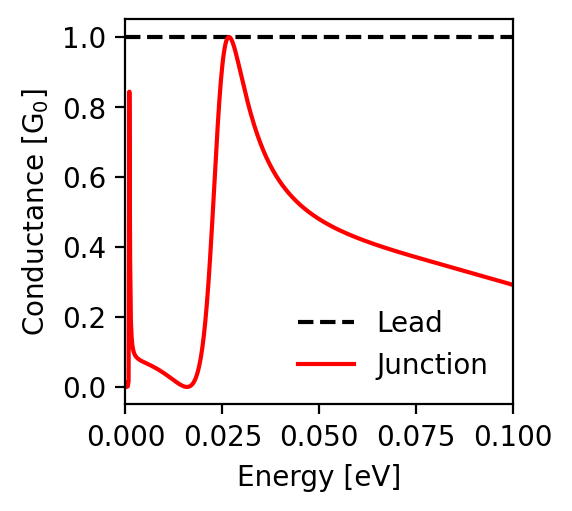

Source data for this figure (header and first rows):
energy; conductance_lead; conductance_junction
-0.1; 1.0; 0.291
-0.0998; 1.0; 0.292
-0.0996; 1.0; 0.293
-0.0994; 1.0; 0.293
-0.0992; 1.0; 0.294
-0.099; 1.0; 0.295
-0.0988; 1.0; 0.295
-0.0986; 1.0; 0.296
-0.0984; 1.0; 0.297
-0.0982; 1.0; 0.297
-0.098; 1.0; 0.298
-0.0978; 1.0; 0.299
-0.0976; 1.0; 0.299
-0.0974; 1.0; 0.3
-0.0972; 1.0; 0.301
-0.097; 1.0; 0.301
-0.0968; 1.0; 0.302
-0.0966; 1.0; 0.303
-0.0964; 1.0; 0.303
-0.0962; 1.0; 0.304
-0.096; 1.0; 0.305
-0.0958; 1.0; 0.305
-0.0956; 1.0; 0.306
-0.0954; 1.0; 0.306
-0.0952; 1.0; 0.307
-0.095; 1.0; 0.308
-0.0948; 1.0; 0.308
-0.0946; 1.0; 0.309
-0.0944; 1.0; 0.31
-0.0942; 1.0; 0.31
-0.094; 1.0; 0.311
-0.0938; 1.0; 0.312
-0.0936; 1.0; 0.312
-0.0934; 1.0; 0.313
-0.0932; 1.0; 0.314
-0.093; 1.0; 0.314
-0.0928; 1.0; 0.315
-0.0926; 1.0; 0.315
-0.0924; 1.0; 0.316
-0.0922; 1.0; 0.317
-0.092; 1.0; 0.317
-0.0918; 1.0; 0.318
-0.0916; 1.0; 0.319
-0.0914; 1.0; 0.319
-0.0912; 1.0; 0.32
-0.091; 1.0; 0.321
-0.0908; 1.0; 0.321
-0.0906; 1.0; 0.322
-0.0904; 1.0; 0.322
-0.0902; 1.0; 0.323
-0.09; 1.0; 0.324
-0.0898; 1.0; 0.324
-0.0896; 1.0; 0.325
-0.0894; 1.0; 0.326
-0.0892; 1.0; 0.326
-0.089; 1.0; 0.327
-0.0888; 1.0; 0.327
-0.0886; 1.0; 0.328
-0.0884; 1.0; 0.329
-0.0882; 1.0; 0.329
... 941 more rows
